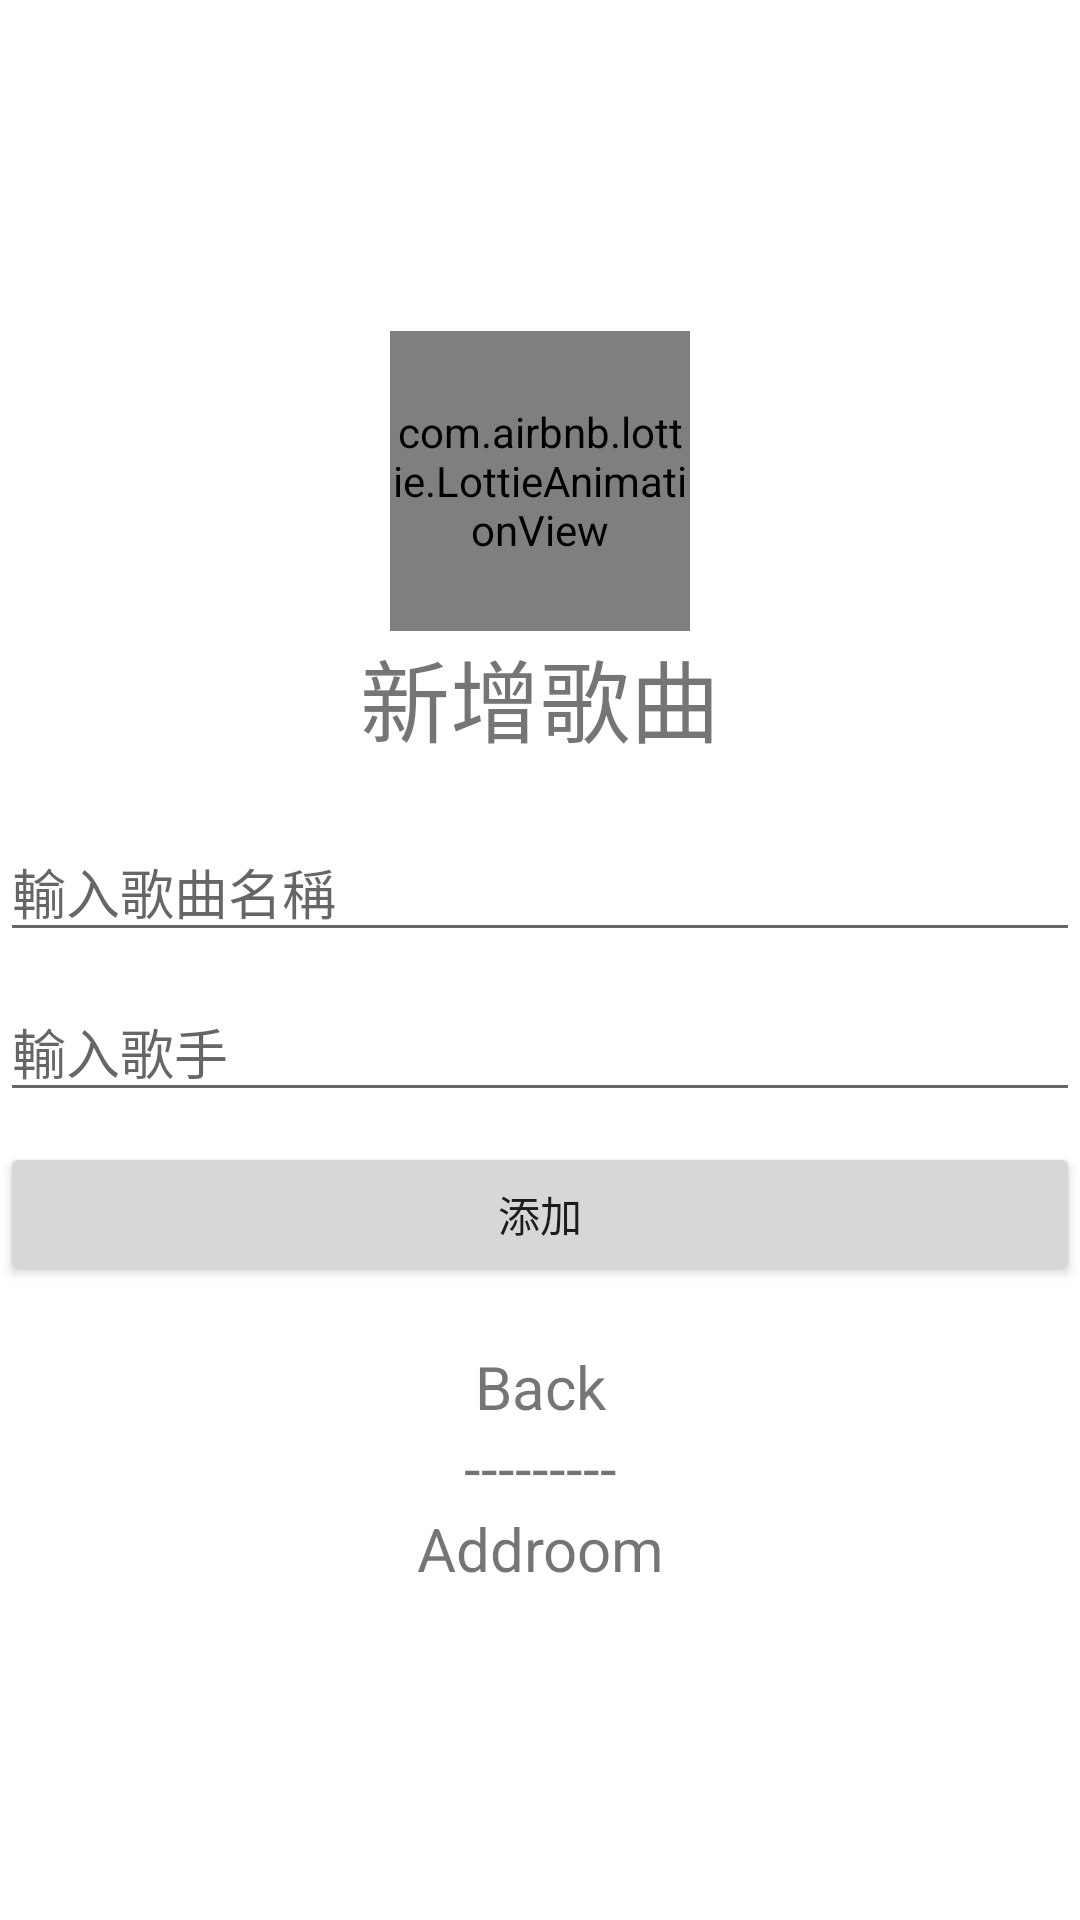

Here is an Android app screen rendered from its layout file. Give the layout XML and the strings, colors and styles it references.
<!-- AndroidManifest.xml: application theme Theme.Chatapp -->
<!-- res/layout/activity_addmusic.xml -->
<?xml version="1.0" encoding="utf-8"?>
<LinearLayout xmlns:android="http://schemas.android.com/apk/res/android"
    xmlns:app="http://schemas.android.com/apk/res-auto"
    xmlns:tools="http://schemas.android.com/tools"
    android:layout_width="match_parent"
    android:layout_height="match_parent"
    tools:context=".addmusic"
    android:orientation="vertical"
    android:gravity="center">
    <com.airbnb.lottie.LottieAnimationView
        android:layout_gravity="center"
        app:lottie_autoPlay="true"
        android:layout_width="100dp"
        android:layout_height="100dp"
        app:lottie_rawRes="@raw/addmusic"/>

    <TextView
        android:layout_width="match_parent"
        android:layout_height="wrap_content"
        android:text="新增歌曲"
        android:textSize="30dp"
        android:gravity="center"
        android:layout_marginBottom="20dp"/>

    <EditText
        android:layout_width="match_parent"
        android:layout_height="wrap_content"
        android:id="@+id/username"
        android:inputType="text"
        android:maxLines="1"
        android:hint="輸入歌曲名稱"
        android:layout_marginBottom="10dp"/>

    <EditText
        android:layout_width="match_parent"
        android:layout_height="wrap_content"
        android:id="@+id/password"
        android:inputType="text"
        android:maxLines="1"
        android:hint="輸入歌手"
        android:layout_marginBottom="10dp"/>

    <Button
        android:layout_width="match_parent"
        android:layout_height="wrap_content"
        android:text="添加"
        android:id="@+id/registerButton"
        android:layout_marginBottom="20dp"/>

    <TextView
        android:layout_width="match_parent"
        android:layout_height="wrap_content"
        android:text="Back"
        android:textSize="20dp"
        android:gravity="center"
        android:id="@+id/login"/>
    <TextView
        android:layout_width="match_parent"
        android:layout_height="wrap_content"
        android:text="---------"
        android:textSize="20dp"
        android:gravity="center" />
    <TextView
        android:layout_width="match_parent"
        android:layout_height="wrap_content"
        android:text="Addroom"
        android:textSize="20dp"
        android:gravity="center"
        android:id="@+id/room"/>

</LinearLayout>
<!-- resources referenced by this layout -->
<resources>
  <style name="Theme.Chatapp" parent="Theme.MaterialComponents.DayNight.NoActionBar">
          
          <item name="colorPrimary">@color/teal_200</item>
          <item name="colorPrimaryVariant">@color/teal_700</item>
          <item name="colorOnPrimary">@color/white</item>
          
          <item name="colorSecondary">@color/teal_200</item>
          <item name="colorSecondaryVariant">@color/teal_700</item>
          <item name="colorOnSecondary">@color/black</item>
          
          <item name="android:statusBarColor" tools:targetApi="l">?attr/colorPrimaryVariant</item>
          
      </style>
  <!-- not gathered from this repository: default colours our renderer supplied (Android Studio template values) -->
  <color name="teal_200">#FF03DAC5</color>
  <color name="teal_700">#FF018786</color>
  <color name="black">#FF000000</color>
  <color name="white">#FFFFFFFF</color>
</resources>
